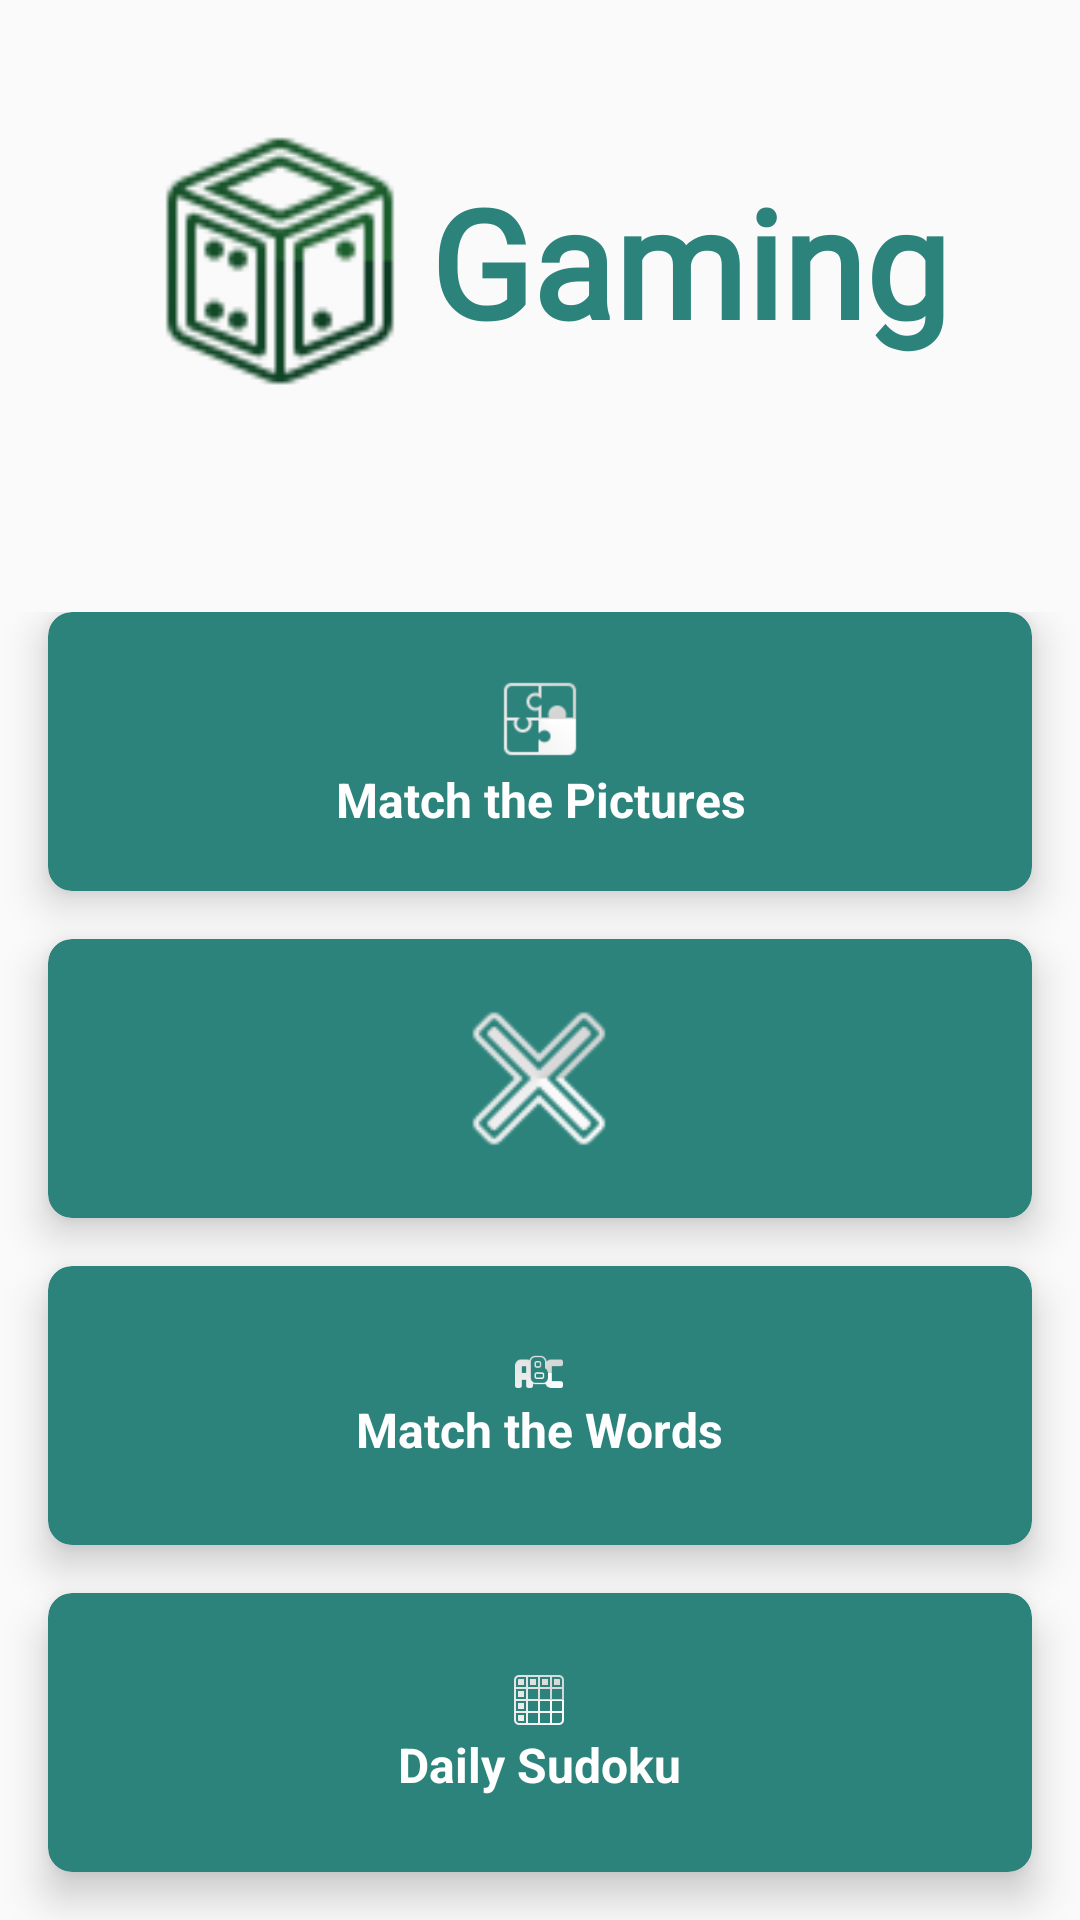

Reconstruct the res/layout file that produces this screen, plus the resources it refers to.
<!-- AndroidManifest.xml: application theme AppTheme -->
<!-- res/layout/activity_play_games.xml -->
<?xml version="1.0" encoding="utf-8"?>
<RelativeLayout xmlns:android="http://schemas.android.com/apk/res/android"
    android:layout_width="match_parent"
    android:layout_height="match_parent"
    xmlns:tools="http://schemas.android.com/tools"
    xmlns:app="http://schemas.android.com/apk/res-auto"
    tools:context=".PatientModule.GameModule.PlayGames">


    <LinearLayout
        android:orientation="vertical"
        android:layout_width="match_parent"
        android:layout_height="match_parent"
        android:weightSum="7">



        <RelativeLayout
            android:layout_width="match_parent"
            android:layout_height="0dp"
            android:layout_weight="2">

            <LinearLayout
                android:layout_width="match_parent"
                android:layout_height="wrap_content"
                android:orientation="horizontal"
                android:gravity="center">

                <ImageView
                    android:layout_width="100dp"
                    android:layout_height="200dp"
                    android:src="@drawable/gaming_icon"
                    android:layout_gravity="center"/>

                <TextView
                    android:layout_width="wrap_content"
                    android:layout_height="wrap_content"
                    android:text="Gaming"
                    android:fontFamily="@font/aclonica"
                    android:textColor="@color/buttonColor"
                    android:textSize="50sp"
                    android:textStyle="bold"
                    android:layout_gravity="center"/>
            </LinearLayout>















            
            

        </RelativeLayout>

        <GridLayout
            android:id="@+id/mainGrid"
            android:layout_width="match_parent"
            android:layout_height="0dp"
            android:layout_marginTop="30dp"
            android:layout_weight="5"
            android:alignmentMode="alignMargins"
            android:columnCount="1"
            android:columnOrderPreserved="false"

            android:rowCount="3">

            

            
            






































            
            <androidx.cardview.widget.CardView
                android:layout_width="0dp"
                android:layout_height="0dp"
                android:layout_rowWeight="2"
                android:layout_columnWeight="1"
                android:layout_marginLeft="16dp"
                android:layout_marginRight="16dp"
                android:layout_marginBottom="16dp"
                app:cardCornerRadius="8dp"
                app:cardElevation="8dp"
                android:backgroundTint="@color/buttonColor">

                <LinearLayout
                    android:layout_width="wrap_content"
                    android:layout_height="wrap_content"
                    android:layout_gravity="center_horizontal|center_vertical"
                    android:layout_margin="16dp"
                    android:orientation="vertical">

                    <ImageView
                        android:layout_width="wrap_content"
                        android:layout_height="wrap_content"
                        android:layout_gravity="center_horizontal"
                        android:src="@drawable/picture_game" />

                    <TextView
                        android:layout_width="wrap_content"
                        android:layout_height="wrap_content"
                        android:text="Match the Pictures"
                        android:textAlignment="center"
                        android:textColor="@android:color/white"
                        android:textSize="16sp"
                        android:textStyle="bold" />

                </LinearLayout>

            </androidx.cardview.widget.CardView>


            

            
            <androidx.cardview.widget.CardView
                android:layout_width="0dp"
                android:layout_height="0dp"
                android:layout_rowWeight="2"
                android:layout_columnWeight="1"
                android:layout_marginLeft="16dp"
                android:layout_marginRight="16dp"
                android:layout_marginBottom="16dp"
                app:cardCornerRadius="8dp"
                app:cardElevation="8dp"
                android:backgroundTint="@color/buttonColor">

                <LinearLayout
                    android:layout_width="wrap_content"
                    android:layout_height="wrap_content"
                    android:layout_gravity="center_horizontal|center_vertical"
                    android:layout_margin="16dp"
                    android:orientation="vertical">

                    <ImageView
                        android:layout_width="wrap_content"
                        android:layout_height="wrap_content"
                        android:layout_gravity="center_horizontal"
                        android:src="@drawable/cross_word" />

                    <TextView
                        android:layout_width="wrap_content"
                        android:layout_height="wrap_content"
                        android:text="Crossword Puzzle"
                        android:textAlignment="center"
                        android:textColor="@android:color/white"
                        android:textSize="16sp"
                        android:textStyle="bold" />

                </LinearLayout>

            </androidx.cardview.widget.CardView>

            <androidx.cardview.widget.CardView
                android:layout_width="0dp"
                android:layout_height="0dp"
                android:layout_rowWeight="2"
                android:layout_columnWeight="1"
                android:layout_marginLeft="16dp"
                android:layout_marginRight="16dp"
                android:layout_marginBottom="16dp"
                app:cardCornerRadius="8dp"
                app:cardElevation="8dp"
                android:backgroundTint="@color/buttonColor">

                <LinearLayout
                    android:layout_width="wrap_content"
                    android:layout_height="wrap_content"
                    android:layout_gravity="center_horizontal|center_vertical"
                    android:layout_margin="16dp"
                    android:orientation="vertical">


                    <ImageView
                        android:layout_width="wrap_content"
                        android:layout_height="wrap_content"
                        android:layout_gravity="center_horizontal"
                        android:src="@drawable/word_match" />

                    <TextView
                        android:layout_width="wrap_content"
                        android:layout_height="wrap_content"
                        android:text="Match the Words"
                        android:textAlignment="center"
                        android:textColor="@android:color/white"
                        android:textSize="16sp"
                        android:textStyle="bold" />

                </LinearLayout>

            </androidx.cardview.widget.CardView>

            
            <androidx.cardview.widget.CardView
                android:layout_width="0dp"
                android:layout_height="0dp"
                android:layout_rowWeight="2"
                android:layout_columnWeight="1"
                android:layout_marginLeft="16dp"
                android:layout_marginRight="16dp"
                android:layout_marginBottom="16dp"
                app:cardCornerRadius="8dp"
                app:cardElevation="8dp"
                android:backgroundTint="@color/buttonColor">

                <LinearLayout
                    android:layout_width="wrap_content"
                    android:layout_height="wrap_content"
                    android:layout_gravity="center_horizontal|center_vertical"
                    android:layout_margin="16dp"
                    android:orientation="vertical">


                    <ImageView
                        android:layout_width="wrap_content"
                        android:layout_height="wrap_content"
                        android:layout_gravity="center_horizontal"
                        android:src="@drawable/sudoku" />

                    <TextView
                        android:layout_width="wrap_content"
                        android:layout_height="wrap_content"
                        android:text="Daily Sudoku"
                        android:textAlignment="center"
                        android:textColor="@android:color/white"
                        android:textSize="16sp"
                        android:textStyle="bold" />

                </LinearLayout>

            </androidx.cardview.widget.CardView>

        </GridLayout>

    </LinearLayout>

</RelativeLayout>
<!-- resources referenced by this layout -->
<resources>
  <color name="buttonColor">#2B837B</color>
  <!-- drawable bg2: jpg bitmap (drawable-hdpi, 1332 bytes) -->
  <!-- drawable cross_word: png bitmap (drawable-mdpi, 2513 bytes) -->
  <!-- drawable gaming_icon: png bitmap (drawable-hdpi, 3651 bytes) -->
  <!-- drawable picture_game: png bitmap (drawable-xhdpi, 1779 bytes) -->
  <!-- drawable sudoku: png bitmap (drawable-xxhdpi, 1181 bytes) -->
  <!-- drawable word_match: png bitmap (drawable-xxxhdpi, 1826 bytes) -->
  <style name="AppTheme" parent="Theme.AppCompat.Light.DarkActionBar">
          
          <item name="colorPrimary">@color/colorPrimary</item>
          <item name="colorPrimaryDark">@color/colorPrimaryDark</item>
          <item name="colorAccent">@color/colorAccent</item>
      </style>
  <color name="colorPrimary">#6200EE</color>
  <color name="colorPrimaryDark">#3700B3</color>
  <color name="colorAccent">#7EF6EA</color>
</resources>
